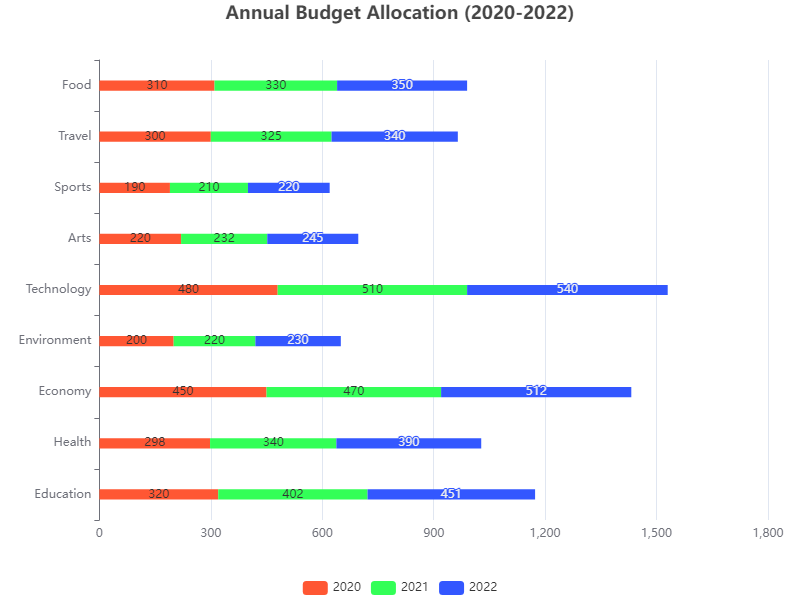

Values plotted in this chart, from the file beside it:
Category, 2020, 2021, 2022
Education, 320, 402, 451
Health, 298, 340, 390
Economy, 450, 470, 512
Environment, 200, 220, 230
Technology, 480, 510, 540
Arts, 220, 232, 245
Sports, 190, 210, 220
Travel, 300, 325, 340
Food, 310, 330, 350
